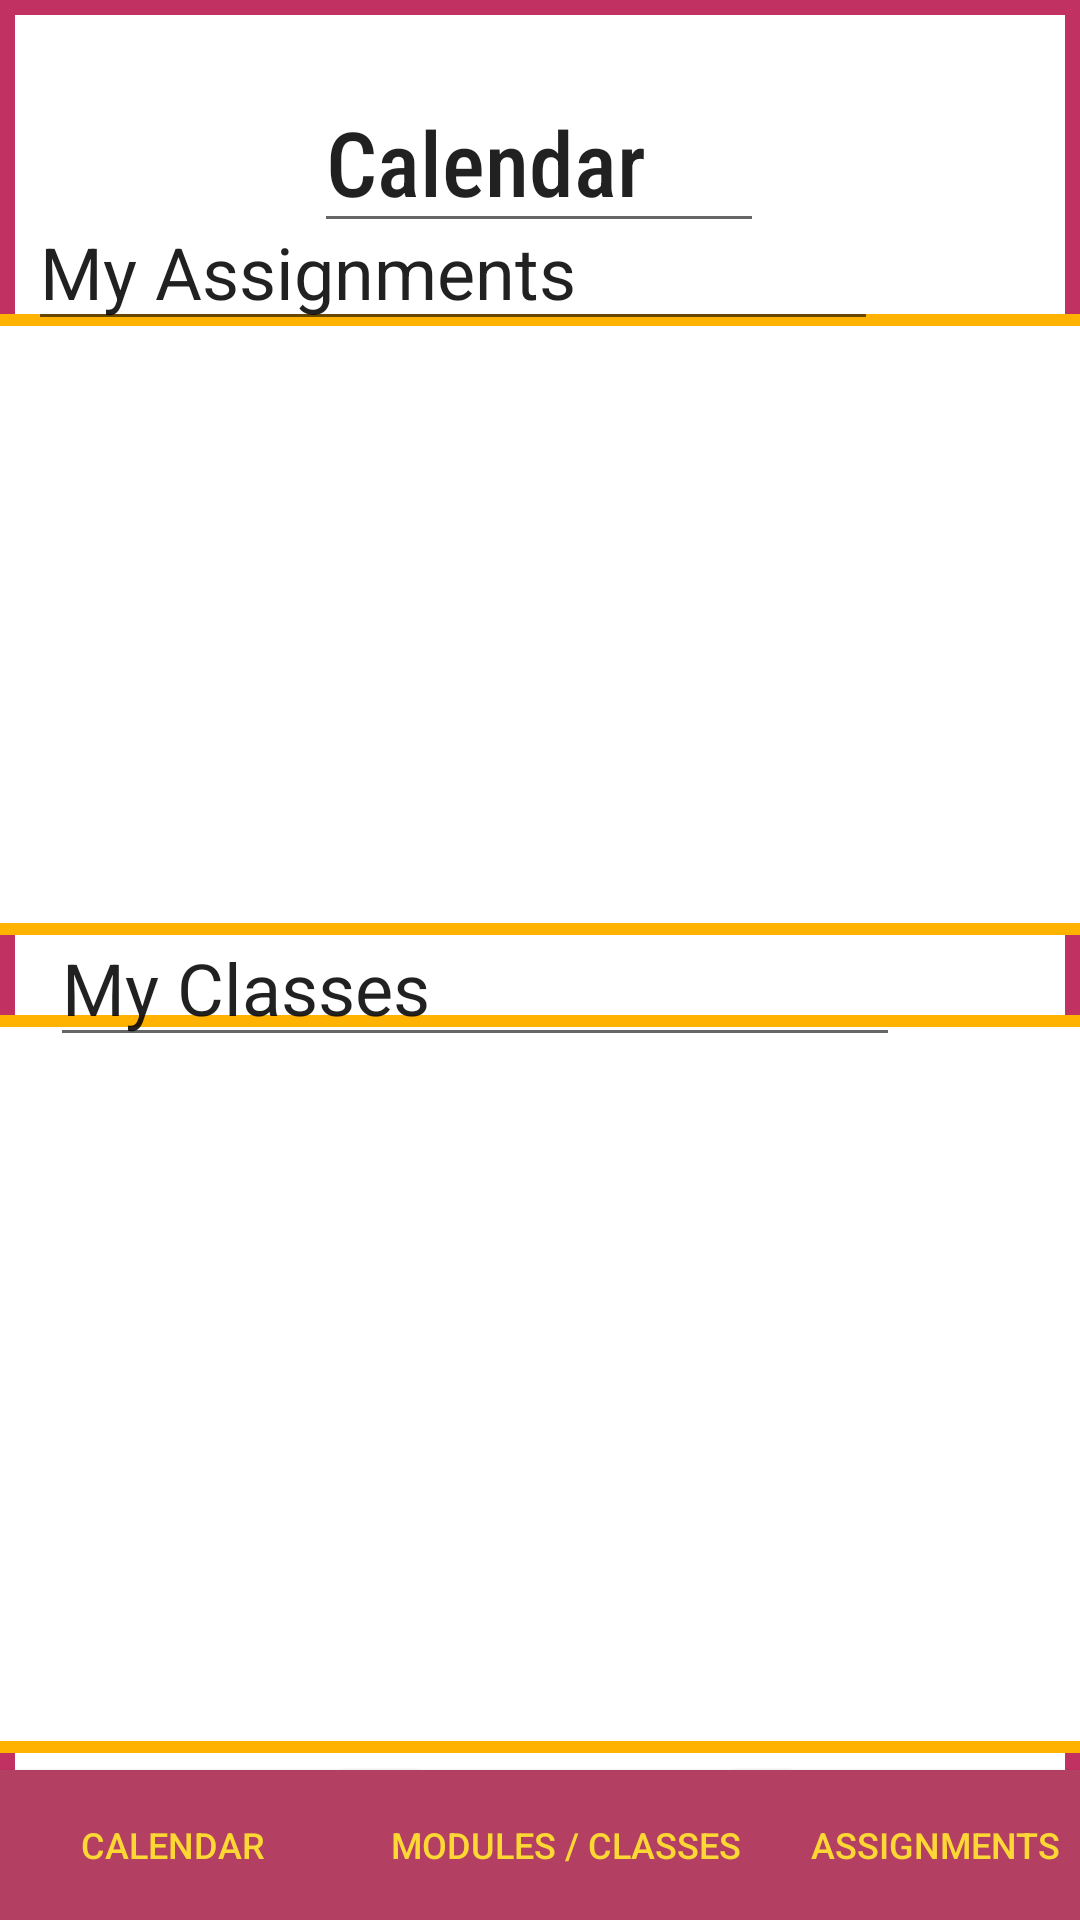

Reconstruct the res/layout file that produces this screen, plus the resources it refers to.
<!-- AndroidManifest.xml: application theme Theme.TryDisSlow -->
<!-- res/layout/activity_calendar.xml -->
<?xml version="1.0" encoding="utf-8"?>
<androidx.constraintlayout.widget.ConstraintLayout xmlns:android="http://schemas.android.com/apk/res/android"
    xmlns:app="http://schemas.android.com/apk/res-auto"
    xmlns:tools="http://schemas.android.com/tools"
    android:layout_width="match_parent"
    android:layout_height="match_parent"
    tools:context=".Calendar">
    <LinearLayout
        android:layout_width="fill_parent"
        android:layout_height="fill_parent"
        android:background="@drawable/customborder"
        android:orientation="vertical"
        app:layout_constraintBottom_toBottomOf="parent"
        app:layout_constraintEnd_toEndOf="parent"
        app:layout_constraintStart_toStartOf="parent"
        app:layout_constraintTop_toTopOf="parent" >
    </LinearLayout>


    <EditText
        android:id="@+id/calendarTitleBox"
        android:layout_width="150dp"
        android:layout_height="57dp"
        android:fontFamily="sans-serif-condensed-medium"
        android:text="Calendar"
        android:textSize="30sp"
        app:layout_constraintBottom_toBottomOf="parent"
        app:layout_constraintEnd_toEndOf="parent"
        app:layout_constraintHorizontal_bias="0.498"
        app:layout_constraintStart_toStartOf="parent"
        app:layout_constraintTop_toTopOf="parent"
        app:layout_constraintVertical_bias="0.041" />

    <ListView
        android:id="@+id/lv"
        android:layout_width="393dp"
        android:layout_height="207dp"
        android:background="@drawable/listviewborder"
        app:layout_constraintBottom_toBottomOf="parent"
        app:layout_constraintEnd_toEndOf="parent"
        app:layout_constraintHorizontal_bias="0.388"
        app:layout_constraintStart_toStartOf="parent"
        app:layout_constraintTop_toTopOf="parent"
        app:layout_constraintVertical_bias="0.242"
        tools:ignore="MissingConstraints" />

    <androidx.appcompat.widget.AppCompatButton
        android:id="@+id/buttonCalendar"
        android:layout_width="163dp"
        android:layout_height="50dp"
        android:background="#B33F62"
        android:text="Calendar"
        android:textColor="#FFFDD835"
        android:textSize="12sp"
        app:layout_constraintBottom_toBottomOf="parent"
        app:layout_constraintEnd_toStartOf="@+id/buttonModulesAndClasses"
        app:layout_constraintStart_toStartOf="parent"
        app:layout_constraintTop_toTopOf="parent"
        app:layout_constraintVertical_bias="1.0" />

    <androidx.appcompat.widget.AppCompatButton
        android:id="@+id/buttonAssignments"
        android:layout_width="134dp"
        android:layout_height="50dp"
        android:background="#B33F62"
        android:text="Assignments"
        android:textColor="#FFFDD835"
        android:textSize="12sp"
        app:layout_constraintBottom_toBottomOf="parent"
        app:layout_constraintEnd_toEndOf="parent"
        app:layout_constraintStart_toEndOf="@+id/buttonModulesAndClasses"
        app:layout_constraintTop_toTopOf="parent"
        app:layout_constraintVertical_bias="1.0" />

    <androidx.appcompat.widget.AppCompatButton
        android:id="@+id/buttonModulesAndClasses"
        android:layout_width="149dp"
        android:layout_height="50dp"
        android:background="#B33F62"
        android:text="Modules / Classes"
        android:textColor="#FFFDD835"
        android:textSize="12sp"
        app:layout_constraintBottom_toBottomOf="parent"
        app:layout_constraintEnd_toEndOf="parent"
        app:layout_constraintHorizontal_bias="0.542"
        app:layout_constraintStart_toStartOf="parent"
        app:layout_constraintTop_toTopOf="parent"
        app:layout_constraintVertical_bias="1.0" />

    <ListView
        android:id="@+id/lv2"
        android:layout_width="389dp"
        android:layout_height="246dp"
        android:background="@drawable/listviewborder"

        app:layout_constraintBottom_toBottomOf="parent"
        app:layout_constraintEnd_toEndOf="parent"
        app:layout_constraintStart_toStartOf="parent"
        app:layout_constraintTop_toTopOf="parent"
        app:layout_constraintVertical_bias="0.859" />

    <EditText
        android:id="@+id/editTextTextPersonName"
        android:layout_width="wrap_content"
        android:layout_height="wrap_content"
        android:ems="10"
        android:inputType="textPersonName"
        android:text="My Assignments"
        android:textSize="24sp"
        app:layout_constraintBottom_toBottomOf="parent"
        app:layout_constraintEnd_toEndOf="parent"
        app:layout_constraintHorizontal_bias="0.12"
        app:layout_constraintStart_toStartOf="parent"
        app:layout_constraintTop_toTopOf="parent"
        app:layout_constraintVertical_bias="0.109" />

    <EditText
        android:id="@+id/editTextTextPersonName2"
        android:layout_width="wrap_content"
        android:layout_height="wrap_content"
        android:ems="10"
        android:inputType="textPersonName"
        android:text="My Classes"
        android:textSize="24sp"
        app:layout_constraintBottom_toBottomOf="parent"
        app:layout_constraintEnd_toEndOf="parent"
        app:layout_constraintHorizontal_bias="0.218"
        app:layout_constraintStart_toStartOf="parent"
        app:layout_constraintTop_toTopOf="parent"
        app:layout_constraintVertical_bias="0.513" /><![CDATA[


    />

]]>
</androidx.constraintlayout.widget.ConstraintLayout>
<!-- resources referenced by this layout -->
<resources>
  <!-- drawable customborder (drawable) -->
  <?xml version="1.0" encoding="UTF-8"?>
  <shape xmlns:android="http://schemas.android.com/apk/res/android" android:shape="rectangle">
      <padding android:left="10dp" android:right="10dp" android:top="10dp" android:bottom="10dp"/>
      <stroke android:width="5dp" android:color="#C13262"/>
  </shape>
  <!-- drawable listviewborder (drawable) -->
  <?xml version="1.0" encoding="utf-8"?>
  <shape xmlns:android="http://schemas.android.com/apk/res/android" android:shape="rectangle" >
      
      
      
      <solid android:color="#FFF" />
      <stroke android:width="4dip" android:color="#FFB300" />
  </shape>
  <style name="Theme.TryDisSlow" parent="Theme.MaterialComponents.DayNight.DarkActionBar">
          
          <item name="colorPrimary">@color/purple_500</item>
          <item name="colorPrimaryVariant">@color/purple_700</item>
          <item name="colorOnPrimary">@color/white</item>
          
          <item name="colorSecondary">@color/teal_200</item>
          <item name="colorSecondaryVariant">@color/teal_700</item>
          <item name="colorOnSecondary">@color/black</item>
          
          <item name="android:statusBarColor" tools:targetApi="l">?attr/colorPrimaryVariant</item>
          
      </style>
  <!-- not gathered from this repository: default colours our renderer supplied (Android Studio template values) -->
  <color name="purple_500">#FF6200EE</color>
  <color name="purple_700">#FF3700B3</color>
  <color name="teal_200">#FF03DAC5</color>
  <color name="teal_700">#FF018786</color>
  <color name="black">#FF000000</color>
  <color name="white">#FFFFFFFF</color>
</resources>
